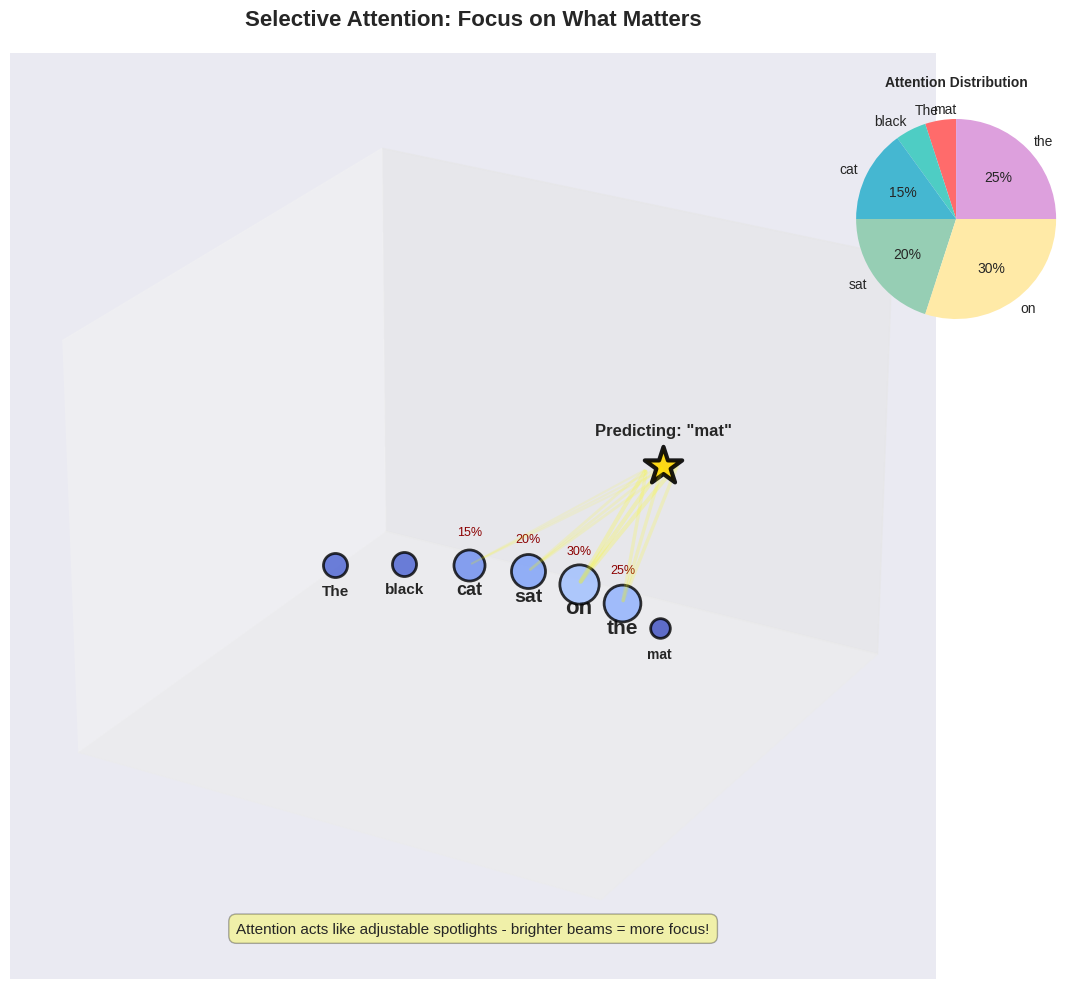

Generate this figure with matplotlib: (Note: this script raises an exception after producing the figure.)
"""
Generate 3D attention spotlight visualization
Shows selective attention as spotlights in 3D space
"""

import numpy as np
import matplotlib.pyplot as plt
from mpl_toolkits.mplot3d import Axes3D
import matplotlib.patches as mpatches
from matplotlib.patches import FancyArrowPatch
from mpl_toolkits.mplot3d import proj3d

# Set style
plt.style.use('seaborn-v0_8-darkgrid')

# Custom arrow class for 3D
class Arrow3D(FancyArrowPatch):
    def __init__(self, xs, ys, zs, *args, **kwargs):
        FancyArrowPatch.__init__(self, (0, 0), (0, 0), *args, **kwargs)
        self._verts3d = xs, ys, zs

    def do_3d_projection(self, renderer=None):
        xs3d, ys3d, zs3d = self._verts3d
        xs, ys, zs = proj3d.proj_transform(xs3d, ys3d, zs3d, self.axes.M)
        self.set_positions((xs[0], ys[0]), (xs[1], ys[1]))
        return np.min(zs)

# Create figure
fig = plt.figure(figsize=(14, 10))
ax = fig.add_subplot(111, projection='3d')

# Sentence words positioned in 3D
sentence = ['The', 'black', 'cat', 'sat', 'on', 'the', 'mat']
n_words = len(sentence)

# Arrange words in a curved line in 3D
positions = []
for i in range(n_words):
    x = i * 0.3 - (n_words-1) * 0.15
    y = 0.3 * np.sin(i * np.pi / n_words)
    z = 0
    positions.append([x, y, z])

# Attention weights for word "mat" attending to all others
attention_weights = [0.05, 0.05, 0.15, 0.20, 0.30, 0.25, 0.00]  # Sum to 1.0
# High attention on "on" and "the" (location pattern)

# Plot words
colors = plt.cm.coolwarm(attention_weights)
for i, (word, pos, weight) in enumerate(zip(sentence, positions, attention_weights)):
    # Size based on attention weight
    size = 200 + weight * 2000
    ax.scatter(pos[0], pos[1], pos[2], s=size, c=[colors[i]],
              edgecolors='black', linewidth=2, alpha=0.8)
    ax.text(pos[0], pos[1], pos[2] - 0.15, word,
           fontsize=10 + weight*20, fontweight='bold', ha='center')

    # Add percentage label
    if weight > 0.05:
        ax.text(pos[0], pos[1], pos[2] + 0.15, f'{weight:.0%}',
               fontsize=9, ha='center', color='darkred')

# Query word (mat) positioned above
query_pos = [positions[-1][0], positions[-1][1], 0.8]
ax.scatter(query_pos[0], query_pos[1], query_pos[2],
          s=800, c='gold', edgecolors='black', linewidth=3,
          marker='*', alpha=0.9)
ax.text(query_pos[0], query_pos[1], query_pos[2] + 0.15,
       'Predicting: "mat"', fontsize=12, fontweight='bold', ha='center')

# Draw attention beams (spotlights) from query to words
for i, (pos, weight) in enumerate(zip(positions[:-1], attention_weights[:-1])):
    if weight > 0.05:  # Only show significant attention
        # Create cone-like spotlight effect with multiple lines
        for offset in np.linspace(-0.05, 0.05, 3):
            arrow = Arrow3D([query_pos[0] + offset, pos[0]],
                          [query_pos[1] + offset, pos[1]],
                          [query_pos[2], pos[2]],
                          mutation_scale=20, lw=weight*10,
                          arrowstyle='-', color='yellow', alpha=weight*0.7)
            ax.add_artist(arrow)

# Add attention distribution pie chart (2D overlay)
ax2 = fig.add_axes([0.72, 0.65, 0.25, 0.25])
pie_colors = ['#FF6B6B', '#4ECDC4', '#45B7D1', '#96CEB4', '#FFEAA7', '#DDA0DD', '#98D8C8']
wedges, texts, autotexts = ax2.pie(attention_weights,
                                    labels=sentence,
                                    colors=pie_colors,
                                    autopct=lambda pct: f'{pct:.0f}%' if pct > 5 else '',
                                    startangle=90)
ax2.set_title('Attention Distribution', fontsize=10, fontweight='bold')

# Main plot settings
ax.set_xlim(-1.5, 1.5)
ax.set_ylim(-1, 1)
ax.set_zlim(-0.5, 1.5)
ax.view_init(elev=25, azim=-60)
ax.grid(True, alpha=0.3)

# Remove axis labels for cleaner look
ax.set_xticks([])
ax.set_yticks([])
ax.set_zticks([])

ax.set_title('Selective Attention: Focus on What Matters',
            fontsize=16, fontweight='bold', pad=20)

# Add explanation
ax.text2D(0.5, 0.05,
         'Attention acts like adjustable spotlights - brighter beams = more focus!',
         transform=ax.transAxes, fontsize=11, ha='center',
         bbox=dict(boxstyle='round', facecolor='yellow', alpha=0.3, pad=0.5))

plt.tight_layout()
plt.savefig('../figures/3d_attention_spotlight.pdf', dpi=300, bbox_inches='tight')
print("Generated: 3d_attention_spotlight.pdf")
plt.close()